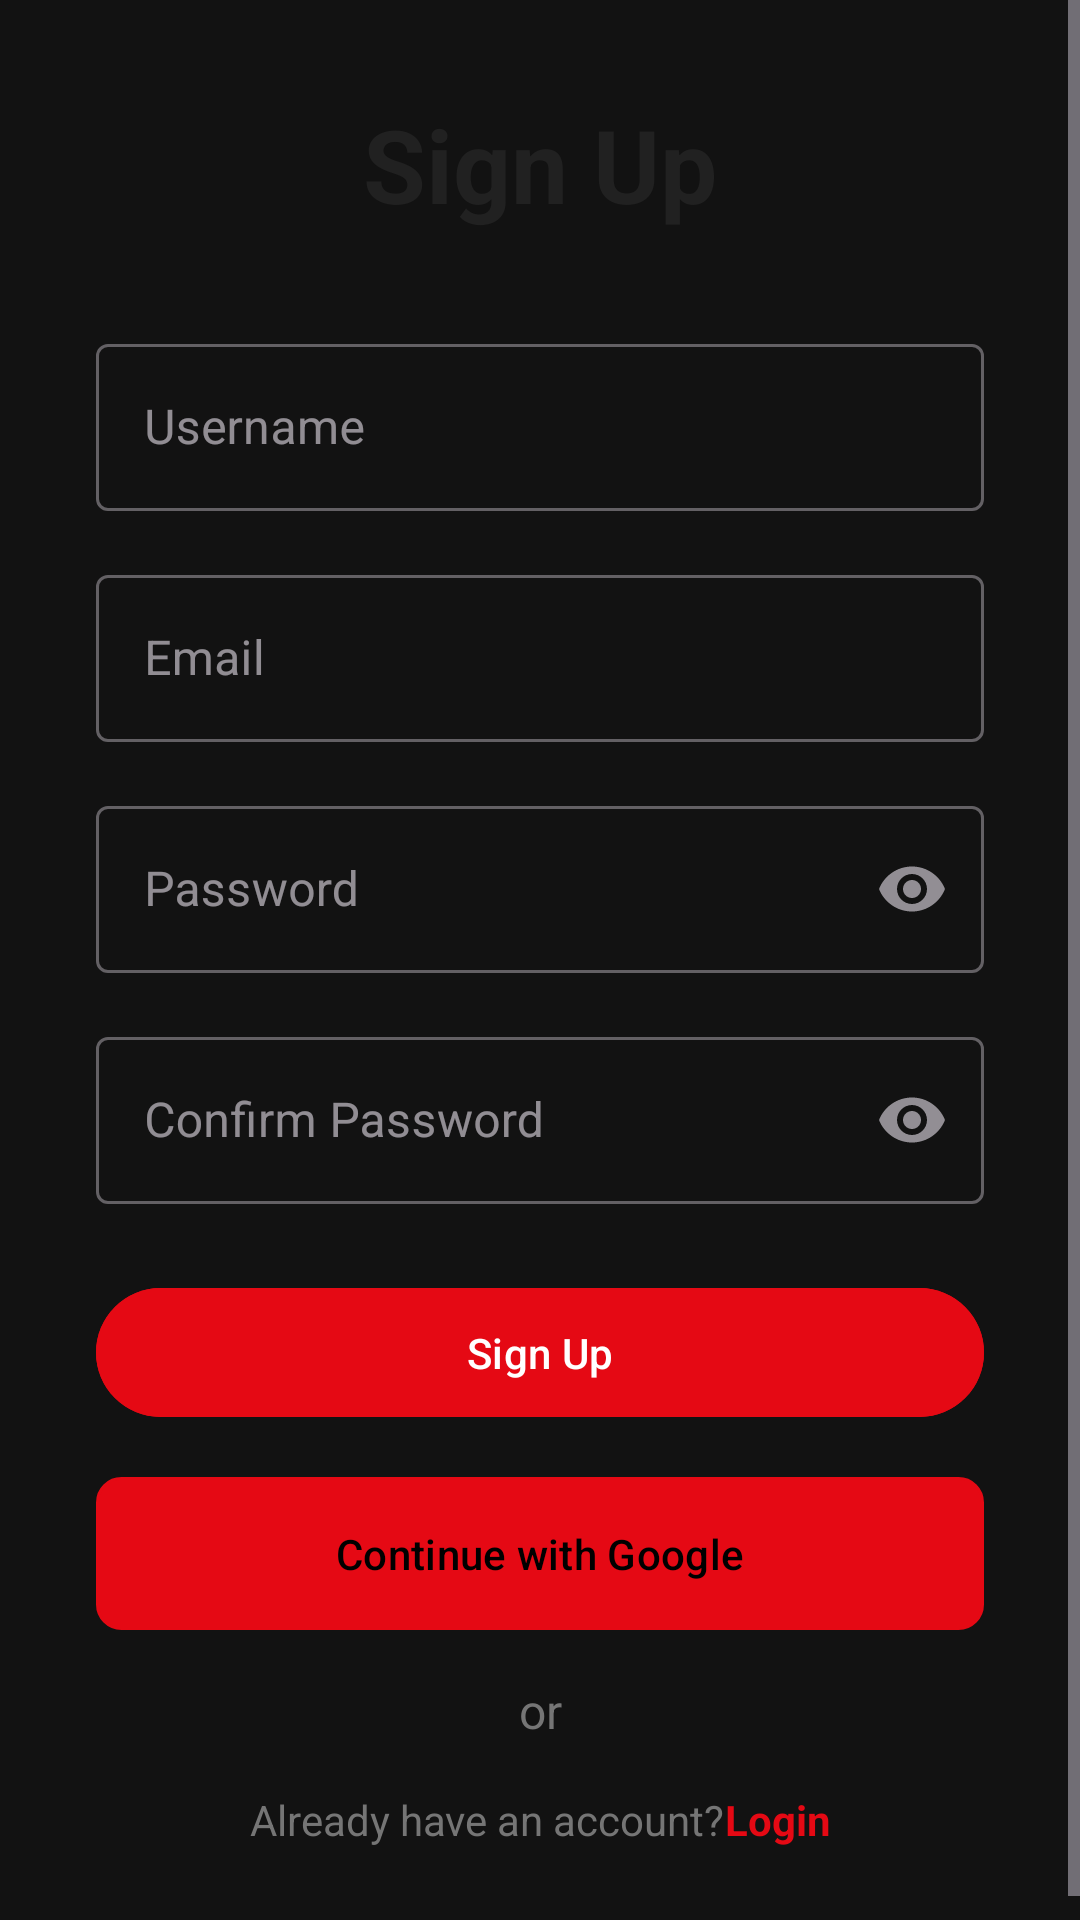

The Android layout XML behind this screen, and the referenced resources:
<!-- AndroidManifest.xml: application theme Theme.PopFlix -->
<!-- res/layout/fragment_signup.xml -->
<?xml version="1.0" encoding="utf-8"?>
<ScrollView xmlns:android="http://schemas.android.com/apk/res/android"
    xmlns:app="http://schemas.android.com/apk/res-auto"
    android:layout_width="match_parent"
    android:layout_height="match_parent"
    android:fillViewport="true">

    <androidx.constraintlayout.widget.ConstraintLayout
        android:layout_width="match_parent"
        android:layout_height="wrap_content"
        android:padding="32dp">

        <TextView
            android:id="@+id/signup_title"
            android:layout_width="wrap_content"
            android:layout_height="wrap_content"
            android:text="@string/sign_up"
            android:textColor="@color/text_primary"
            android:textSize="34sp"
            android:textStyle="bold"
            app:layout_constraintStart_toStartOf="parent"
            app:layout_constraintTop_toTopOf="parent"
            app:layout_constraintEnd_toEndOf="parent"/>

        <com.google.android.material.textfield.TextInputLayout
            android:id="@+id/username_input_layout"
            style="@style/Widget.MaterialComponents.TextInputLayout.OutlinedBox"
            android:layout_width="0dp"
            android:layout_height="wrap_content"
            android:layout_marginTop="32dp"
            android:hint="@string/username"
            app:layout_constraintEnd_toEndOf="parent"
            app:layout_constraintStart_toStartOf="parent"
            app:layout_constraintTop_toBottomOf="@id/signup_title">

            <com.google.android.material.textfield.TextInputEditText
                android:id="@+id/username_edit_text"
                android:layout_width="match_parent"
                android:layout_height="wrap_content"
                android:inputType="textPersonName" />
        </com.google.android.material.textfield.TextInputLayout>

        <com.google.android.material.textfield.TextInputLayout
            android:id="@+id/email_input_layout"
            style="@style/Widget.MaterialComponents.TextInputLayout.OutlinedBox"
            android:layout_width="0dp"
            android:layout_height="wrap_content"
            android:layout_marginTop="16dp"
            android:hint="@string/email"
            app:layout_constraintEnd_toEndOf="parent"
            app:layout_constraintStart_toStartOf="parent"
            app:layout_constraintTop_toBottomOf="@id/username_input_layout">

            <com.google.android.material.textfield.TextInputEditText
                android:id="@+id/email_edit_text"
                android:layout_width="match_parent"
                android:layout_height="wrap_content"
                android:inputType="textEmailAddress" />
        </com.google.android.material.textfield.TextInputLayout>

        <com.google.android.material.textfield.TextInputLayout
            android:id="@+id/password_input_layout"
            style="@style/Widget.MaterialComponents.TextInputLayout.OutlinedBox"
            android:layout_width="0dp"
            android:layout_height="wrap_content"
            android:layout_marginTop="16dp"
            android:hint="@string/password"
            app:endIconMode="password_toggle"
            app:layout_constraintEnd_toEndOf="parent"
            app:layout_constraintStart_toStartOf="parent"
            app:layout_constraintTop_toBottomOf="@id/email_input_layout">

            <com.google.android.material.textfield.TextInputEditText
                android:id="@+id/password_edit_text"
                android:layout_width="match_parent"
                android:layout_height="wrap_content"
                android:inputType="textPassword" />
        </com.google.android.material.textfield.TextInputLayout>

        <com.google.android.material.textfield.TextInputLayout
            android:id="@+id/confirm_password_input_layout"
            style="@style/Widget.MaterialComponents.TextInputLayout.OutlinedBox"
            android:layout_width="0dp"
            android:layout_height="wrap_content"
            android:layout_marginTop="16dp"
            android:hint="@string/confirm_password"
            app:endIconMode="password_toggle"
            app:layout_constraintEnd_toEndOf="parent"
            app:layout_constraintStart_toStartOf="parent"
            app:layout_constraintTop_toBottomOf="@id/password_input_layout">

            <com.google.android.material.textfield.TextInputEditText
                android:id="@+id/confirm_password_edit_text"
                android:layout_width="match_parent"
                android:layout_height="wrap_content"
                android:inputType="textPassword" />
        </com.google.android.material.textfield.TextInputLayout>

        <Button
            android:id="@+id/signup_button"
            android:layout_width="0dp"
            android:layout_height="wrap_content"
            android:layout_marginTop="24dp"
            android:padding="12dp"
            android:text="@string/sign_up"
            android:backgroundTint="@color/brand_red"
            app:layout_constraintEnd_toEndOf="parent"
            app:layout_constraintStart_toStartOf="parent"
            app:layout_constraintTop_toBottomOf="@id/confirm_password_input_layout" />

        <com.google.android.material.button.MaterialButton
            android:id="@+id/google_signup_button"
            android:layout_width="0dp"
            android:layout_height="wrap_content"
            android:layout_marginTop="16dp"
            android:padding="12dp"
            android:text="Continue with Google"
            android:textColor="@color/black"
            android:background="@drawable/google_button_bg"
            app:cornerRadius="8dp"
            app:icon="@drawable/ic_google"
            app:iconGravity="textStart"
            app:iconPadding="8dp"
            app:layout_constraintEnd_toEndOf="parent"
            app:layout_constraintStart_toStartOf="parent"
            app:layout_constraintTop_toBottomOf="@id/signup_button" />

        <TextView
            android:id="@+id/or_text"
            android:layout_width="wrap_content"
            android:layout_height="wrap_content"
            android:layout_marginTop="16dp"
            android:text="or"
            android:textColor="@color/text_secondary"
            android:textSize="16sp"
            app:layout_constraintEnd_toEndOf="parent"
            app:layout_constraintStart_toStartOf="parent"
            app:layout_constraintTop_toBottomOf="@id/google_signup_button" />

        <TextView
            android:id="@+id/switch_to_login_text"
            android:layout_width="wrap_content"
            android:layout_height="wrap_content"
            android:layout_marginTop="16dp"
            android:text="@string/already_have_account"
            android:textColor="@color/text_secondary"
            app:layout_constraintEnd_toStartOf="@+id/switch_to_login_button"
            app:layout_constraintHorizontal_chainStyle="packed"
            app:layout_constraintStart_toStartOf="parent"
            app:layout_constraintTop_toBottomOf="@id/or_text" />

        <TextView
            android:id="@+id/switch_to_login_button"
            android:layout_width="wrap_content"
            android:layout_height="wrap_content"
            android:text="@string/login"
            android:textColor="@color/brand_red"
            android:textStyle="bold"
            app:layout_constraintBaseline_toBaselineOf="@id/switch_to_login_text"
            app:layout_constraintEnd_toEndOf="parent"
            app:layout_constraintStart_toEndOf="@id/switch_to_login_text" />

        <ProgressBar
            android:id="@+id/progress_bar"
            android:layout_width="wrap_content"
            android:layout_height="wrap_content"
            android:visibility="gone"
            app:layout_constraintTop_toTopOf="parent"
            app:layout_constraintBottom_toBottomOf="parent"
            app:layout_constraintStart_toStartOf="parent"
            app:layout_constraintEnd_toEndOf="parent"/>

    </androidx.constraintlayout.widget.ConstraintLayout>
</ScrollView>
<!-- resources referenced by this layout -->
<resources>
  <color name="black">#FF000000</color>
  <color name="brand_red">#E50914</color>
  <color name="text_primary">#212121</color>
  <color name="text_secondary">#757575</color>
  <!-- drawable google_button_bg (drawable) -->
  <shape xmlns:android="http://schemas.android.com/apk/res/android" android:shape="rectangle">
      <solid android:color="@android:color/white"/>
      <corners android:radius="8dp"/>
      <stroke android:width="1dp" android:color="#E0E0E0"/>
  </shape>
  <string name="already_have_account">Already have an account? </string>
  <string name="confirm_password">Confirm Password</string>
  <string name="email">Email</string>
  <string name="login">Login</string>
  <string name="password">Password</string>
  <string name="sign_up">Sign Up</string>
  <string name="username">Username</string>
  <style name="Theme.PopFlix" parent="Theme.Material3.Dark.NoActionBar">
          
          <item name="colorPrimary">@color/brand_red</item>
          <item name="colorPrimaryVariant">@color/brand_red_dark</item>
          <item name="colorOnPrimary">@color/white</item>
          
          <item name="colorSecondary">@color/accent_blue</item>
          <item name="colorSecondaryVariant">@color/accent_blue</item>
          <item name="colorOnSecondary">@color/black</item>
          
          <item name="android:statusBarColor">@color/dark_background</item>
          
          <item name="android:windowBackground">@color/dark_background</item>
      </style>
  <color name="brand_red_dark">#B20710</color>
  <color name="white">#FFFFFFFF</color>
  <color name="accent_blue">#0066CC</color>
  <color name="dark_background">#121212</color>
</resources>
